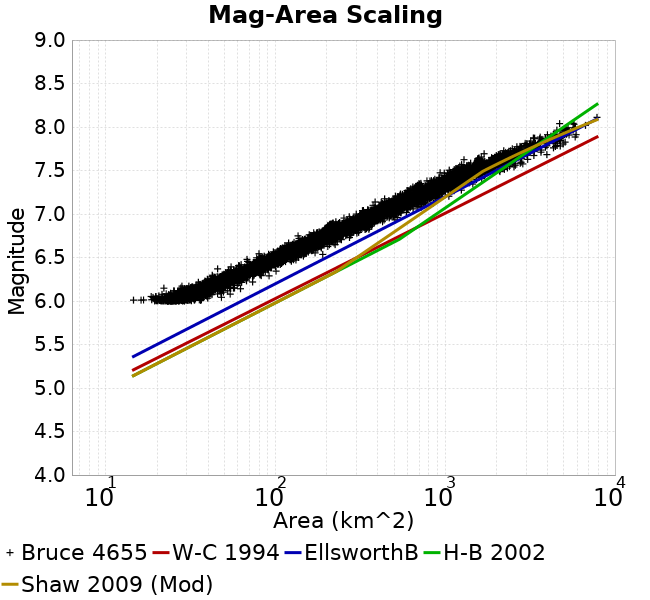

Source data for this figure (header and first rows):
Magnitude, Mean, Standard Deviation, 0.0 fractile, 0.025 fractile, 0.16 fractile, 0.5 fractile, 0.84 fractile, 0.975 fractile, 1.0 fractile
6.05, 28.9, 4.328, 14.54, 21.26, 24.78, 28.48, 32.99, 37.69, 54.03
6.15, 38.78, 5.603, 21.97, 28.69, 33.29, 38.45, 44.23, 51.13, 62.16
6.25, 52.44, 7.411, 35.09, 39.72, 45.03, 51.89, 59.3, 67.61, 91.56
6.35, 70.06, 9.694, 45.57, 52.38, 60.6, 69.42, 79.94, 90.57, 100.7
6.45, 91.51, 12.58, 60.62, 70.08, 79.5, 90.83, 104, 122, 131.9
6.55, 120.8, 17.25, 79.83, 91.8, 104.3, 118.8, 137.9, 161.9, 189.8
6.65, 157.2, 22.23, 107, 117.8, 134.9, 155.2, 179.8, 208.9, 231
6.75, 200.8, 28.94, 135.7, 156.4, 171, 197.6, 230, 271.6, 308.7
6.85, 268.1, 39.85, 188.7, 200.2, 225.7, 265.8, 308.2, 355.4, 374.9
6.95, 356.8, 51.18, 226.7, 267.1, 307, 354.1, 406.7, 477.7, 521.1
7.05, 467.3, 66.85, 319.7, 348.5, 399.8, 468, 532.5, 603.1, 725.2
7.15, 594.5, 99.3, 375.4, 431.9, 498, 584.9, 691.8, 822.1, 913.8
7.25, 779.2, 120.7, 509.1, 583.2, 660.9, 766.5, 901.9, 1046, 1244
7.35, 984.1, 162.4, 644.4, 692.9, 828.3, 985.4, 1139, 1360, 1528
7.45, 1289, 204.4, 867.8, 974.3, 1098, 1251, 1463, 1834, 2100
7.55, 1670, 325.2, 1056, 1179, 1347, 1594, 1987, 2483, 2866
7.65, 2176, 407.5, 1290, 1552, 1650, 2204, 2501, 3044, 3969
7.75, 3026, 496.6, 2211, 2283, 2569, 2978, 3351, 4549, 4762
7.85, 4070, 619.6, 2958, 2980, 3367, 4111, 4731, 5588, 5830
7.95, 5032, 495, 4001, 4001, 4419, 5060, 5672, 5907, 5907
8.05, 5709, 811.5, 4722, 4722, 4722, 5703, 6709, 6709, 6709
8.15, 7836, 0.0, 7836, 7836, 7836, 7836, 7836, 7836, 7836
8.25, NaN, NaN, NaN, NaN, NaN, NaN, NaN, NaN, NaN
8.35, NaN, NaN, NaN, NaN, NaN, NaN, NaN, NaN, NaN
8.45, NaN, NaN, NaN, NaN, NaN, NaN, NaN, NaN, NaN
8.55, NaN, NaN, NaN, NaN, NaN, NaN, NaN, NaN, NaN
8.65, NaN, NaN, NaN, NaN, NaN, NaN, NaN, NaN, NaN
8.75, NaN, NaN, NaN, NaN, NaN, NaN, NaN, NaN, NaN
8.85, NaN, NaN, NaN, NaN, NaN, NaN, NaN, NaN, NaN
8.95, NaN, NaN, NaN, NaN, NaN, NaN, NaN, NaN, NaN
